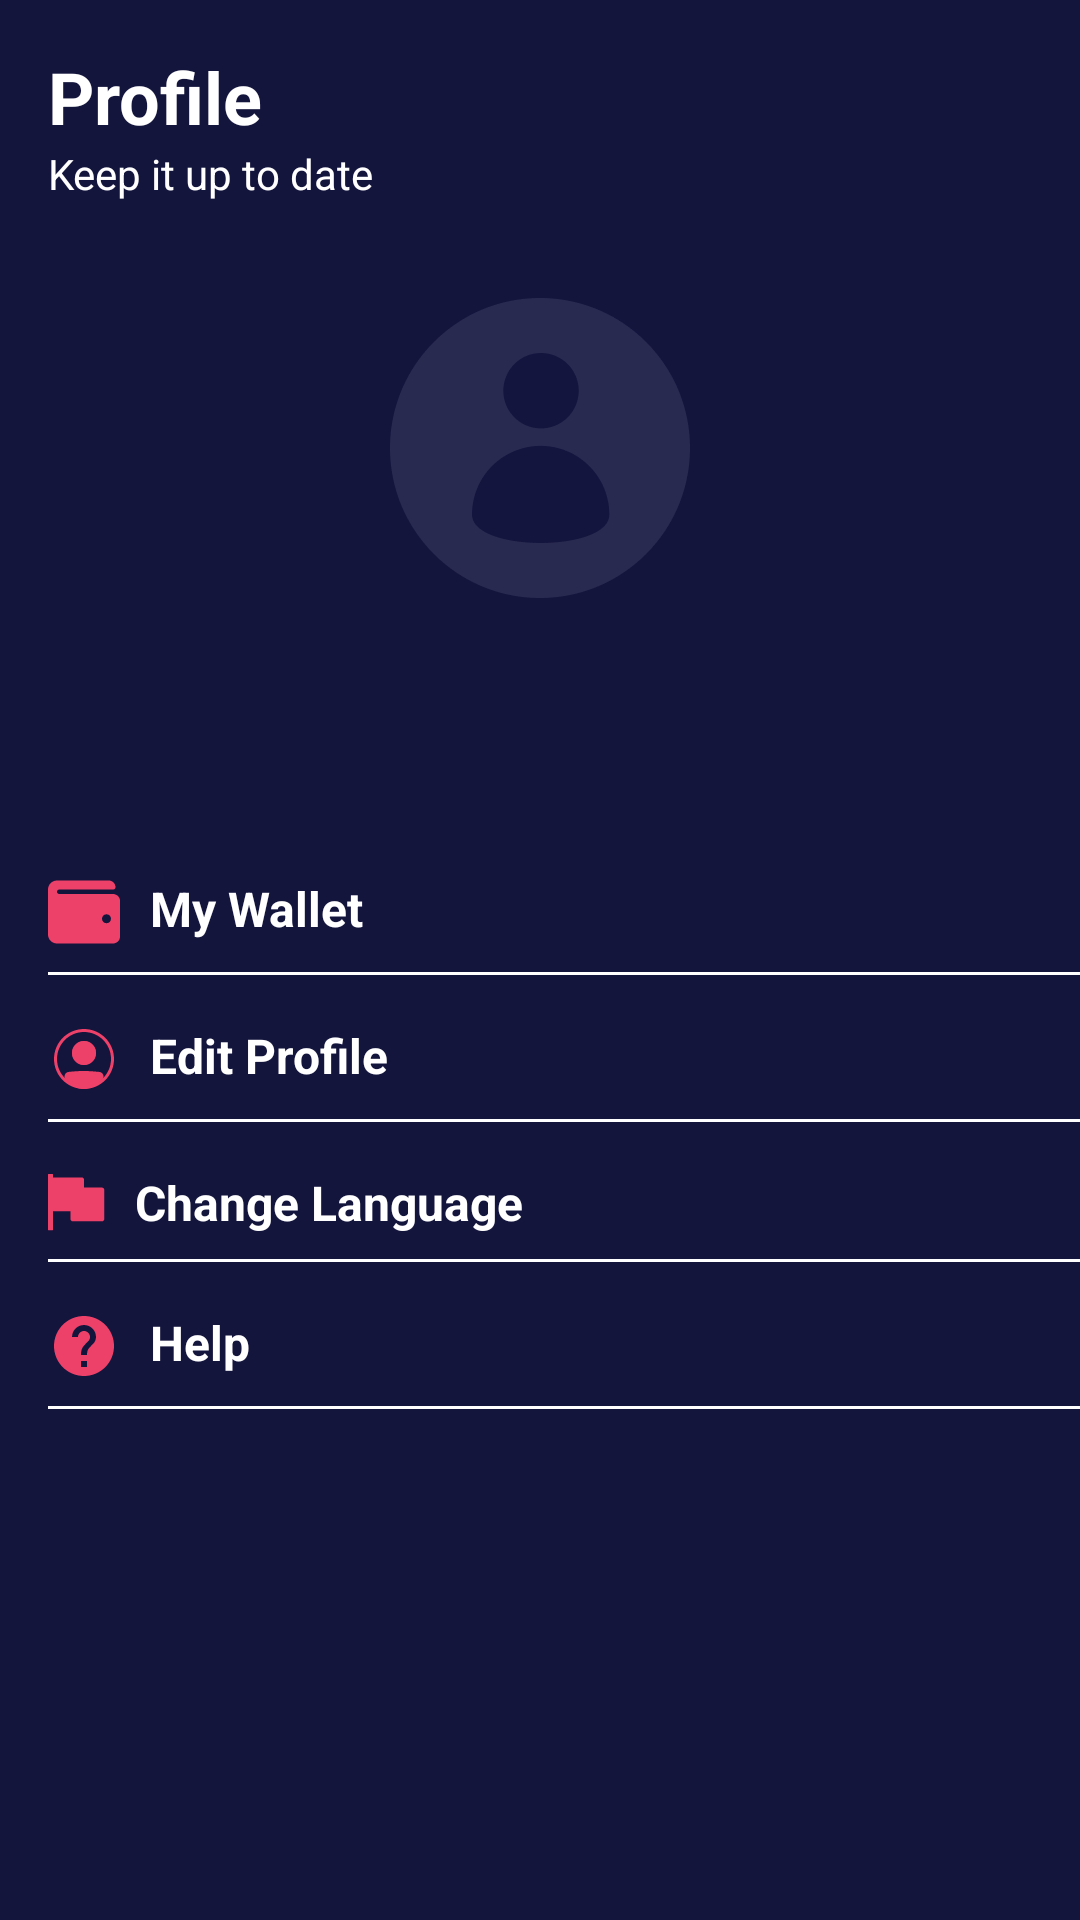

Android layout source for this screen:
<!-- AndroidManifest.xml: application theme Theme.BWAMov.noActionBar -->
<!-- res/layout/fragment_profile.xml -->
<?xml version="1.0" encoding="utf-8"?>
<androidx.constraintlayout.widget.ConstraintLayout xmlns:android="http://schemas.android.com/apk/res/android"
    xmlns:app="http://schemas.android.com/apk/res-auto"
    xmlns:tools="http://schemas.android.com/tools"
    android:layout_width="match_parent"
    android:layout_height="match_parent"
    android:background="@color/blue"
    tools:context=".home.profile.ProfileFragment">


    <TextView
        android:id="@+id/textView12"
        android:layout_width="wrap_content"
        android:layout_height="wrap_content"
        android:layout_marginStart="16dp"
        android:layout_marginTop="16dp"
        android:text="@string/profile"
        android:textColor="@color/white"
        android:textSize="24sp"
        android:textStyle="bold"
        app:layout_constraintStart_toStartOf="parent"
        app:layout_constraintTop_toTopOf="parent" />

    <TextView
        android:id="@+id/textView14"
        android:layout_width="wrap_content"
        android:layout_height="wrap_content"
        android:layout_marginStart="16dp"
        android:text="Keep it up to date"
        android:textColor="@color/white"
        app:layout_constraintStart_toStartOf="parent"
        app:layout_constraintTop_toBottomOf="@+id/textView12" />

    <ImageView
        android:id="@+id/iv_profile"
        android:layout_width="100dp"
        android:layout_height="100dp"
        android:layout_marginTop="32dp"
        android:src="@drawable/user_pick"
        app:layout_constraintEnd_toEndOf="parent"
        app:layout_constraintStart_toStartOf="parent"
        app:layout_constraintTop_toBottomOf="@+id/textView14" />

    <TextView
        android:id="@+id/tv_nama"
        android:layout_width="wrap_content"
        android:layout_height="wrap_content"
        android:layout_marginTop="16dp"
        android:textColor="@color/white"
        android:textSize="16sp"
        app:layout_constraintEnd_toEndOf="parent"
        app:layout_constraintStart_toStartOf="parent"
        app:layout_constraintTop_toBottomOf="@+id/iv_profile"
        tools:text="Atika SP" />

    <TextView
        android:id="@+id/tv_email"
        android:layout_width="wrap_content"
        android:layout_height="wrap_content"
        android:layout_marginTop="4dp"
        android:textColor="@color/white"
        app:layout_constraintEnd_toEndOf="parent"
        app:layout_constraintStart_toStartOf="parent"
        app:layout_constraintTop_toBottomOf="@+id/tv_nama"
        tools:text="mail@gmail.com" />

    <TextView
        android:id="@+id/tv_my_wallet"
        android:layout_width="wrap_content"
        android:layout_height="wrap_content"
        android:layout_marginStart="16dp"
        android:layout_marginTop="32dp"
        android:drawableLeft="@drawable/ic_wallet"
        android:drawablePadding="10dp"
        android:text="@string/my_wallet"
        android:textColor="@color/white"
        android:textSize="16sp"
        android:textStyle="bold"
        app:layout_constraintStart_toStartOf="parent"
        app:layout_constraintTop_toBottomOf="@+id/tv_email" />

    <View
        android:id="@+id/view"
        android:layout_width="0dp"
        android:layout_height="1dp"
        android:layout_marginStart="16dp"
        android:layout_marginTop="8dp"
        android:background="@color/white"
        app:layout_constraintEnd_toEndOf="parent"
        app:layout_constraintHorizontal_bias="0.0"
        app:layout_constraintStart_toStartOf="parent"
        app:layout_constraintTop_toBottomOf="@+id/tv_my_wallet" />

    <TextView
        android:id="@+id/tv_edit_profile"
        android:layout_width="wrap_content"
        android:layout_height="wrap_content"
        android:layout_marginStart="16dp"
        android:layout_marginTop="16dp"
        android:drawableLeft="@drawable/ic_user_profile"
        android:drawablePadding="10dp"
        android:text="@string/edit_profile"
        android:textColor="@color/white"
        android:textSize="16sp"
        android:textStyle="bold"
        app:layout_constraintStart_toStartOf="parent"
        app:layout_constraintTop_toBottomOf="@+id/view" />

    <View
        android:id="@+id/view2"
        android:layout_width="0dp"
        android:layout_height="1dp"
        android:layout_marginStart="16dp"
        android:layout_marginTop="8dp"
        android:background="@color/white"
        app:layout_constraintEnd_toEndOf="parent"
        app:layout_constraintHorizontal_bias="0.0"
        app:layout_constraintStart_toStartOf="parent"
        app:layout_constraintTop_toBottomOf="@+id/tv_edit_profile" />

    <TextView
        android:id="@+id/tv_change_lang"
        android:layout_width="wrap_content"
        android:layout_height="wrap_content"
        android:layout_marginStart="16dp"
        android:layout_marginTop="16dp"
        android:drawableLeft="@drawable/ic_flag"
        android:drawablePadding="10dp"
        android:text="@string/change_language"
        android:textColor="@color/white"
        android:textSize="16sp"
        android:textStyle="bold"
        app:layout_constraintStart_toStartOf="parent"
        app:layout_constraintTop_toBottomOf="@+id/view2" />

    <View
        android:id="@+id/view3"
        android:layout_width="0dp"
        android:layout_height="1dp"
        android:layout_marginStart="16dp"
        android:layout_marginTop="8dp"
        android:background="@color/white"
        app:layout_constraintEnd_toEndOf="parent"
        app:layout_constraintHorizontal_bias="0.0"
        app:layout_constraintStart_toStartOf="parent"
        app:layout_constraintTop_toBottomOf="@+id/tv_change_lang" />

    <TextView
        android:id="@+id/tv_help"
        android:layout_width="wrap_content"
        android:layout_height="wrap_content"
        android:layout_marginStart="16dp"
        android:layout_marginTop="16dp"
        android:drawableLeft="@drawable/ic_help"
        android:drawablePadding="10dp"
        android:text="@string/help"
        android:textColor="@color/white"
        android:textSize="16sp"
        android:textStyle="bold"
        app:layout_constraintStart_toStartOf="parent"
        app:layout_constraintTop_toBottomOf="@+id/view3" />

    <View
        android:id="@+id/view4"
        android:layout_width="0dp"
        android:layout_height="1dp"
        android:layout_marginStart="16dp"
        android:layout_marginTop="8dp"
        android:background="@color/white"
        app:layout_constraintEnd_toEndOf="parent"
        app:layout_constraintHorizontal_bias="0.0"
        app:layout_constraintStart_toStartOf="parent"
        app:layout_constraintTop_toBottomOf="@+id/tv_help" />

</androidx.constraintlayout.widget.ConstraintLayout>
<!-- resources referenced by this layout -->
<resources>
  <color name="blue">#14153D</color>
  <color name="white">#FFFFFFFF</color>
  <!-- drawable ic_flag (drawable) -->
  <vector xmlns:android="http://schemas.android.com/apk/res/android"
      android:width="19dp"
      android:height="19dp"
      android:viewportWidth="19"
      android:viewportHeight="19">
    <path
        android:pathData="M18,4.523H12V1.875C12,1.46 11.665,1.125 11.25,1.125H1.688V0.188C1.688,0.084 1.603,0 1.5,0H0.188C0.084,0 0,0.084 0,0.188V18.563C0,18.666 0.084,18.75 0.188,18.75H1.5C1.603,18.75 1.688,18.666 1.688,18.563V12.375H7.5V15.023C7.5,15.438 7.835,15.773 8.25,15.773H18C18.415,15.773 18.75,15.438 18.75,15.023V5.273C18.75,4.859 18.415,4.523 18,4.523Z"
        android:fillColor="#EE4169"/>
  </vector>
  <!-- drawable ic_help (drawable) -->
  <vector android:height="24dp" android:tint="#EE4169"
      android:viewportHeight="24" android:viewportWidth="24"
      android:width="24dp" xmlns:android="http://schemas.android.com/apk/res/android">
      <path android:fillColor="@android:color/white" android:pathData="M12,2C6.48,2 2,6.48 2,12s4.48,10 10,10 10,-4.48 10,-10S17.52,2 12,2zM13,19h-2v-2h2v2zM15.07,11.25l-0.9,0.92C13.45,12.9 13,13.5 13,15h-2v-0.5c0,-1.1 0.45,-2.1 1.17,-2.83l1.24,-1.26c0.37,-0.36 0.59,-0.86 0.59,-1.41 0,-1.1 -0.9,-2 -2,-2s-2,0.9 -2,2L8,9c0,-2.21 1.79,-4 4,-4s4,1.79 4,4c0,0.88 -0.36,1.68 -0.93,2.25z"/>
  </vector>
  <!-- drawable ic_user_profile: vector/xml drawable (drawable, 2814 chars, omitted) -->
  <!-- drawable ic_wallet (drawable) -->
  <vector xmlns:android="http://schemas.android.com/apk/res/android"
      android:width="24dp"
      android:height="24dp"
      android:viewportWidth="24"
      android:viewportHeight="24">
    <path
        android:pathData="M21.619,6H3.75C3.336,6 3,5.664 3,5.25C3,4.836 3.336,4.5 3.75,4.5H21.75C22.164,4.5 22.5,4.164 22.5,3.75C22.5,2.507 21.493,1.5 20.25,1.5H3C1.343,1.5 0,2.843 0,4.5V19.5C0,21.157 1.343,22.5 3,22.5H21.619C22.932,22.5 24,21.491 24,20.25V8.25C24,7.009 22.932,6 21.619,6ZM19.5,15.75C18.672,15.75 18,15.078 18,14.25C18,13.422 18.672,12.75 19.5,12.75C20.328,12.75 21,13.422 21,14.25C21,15.078 20.328,15.75 19.5,15.75Z"
        android:fillColor="#EE4169"/>
  </vector>
  <!-- drawable user_pick: png bitmap (drawable, 7872 bytes) -->
  <string name="change_language">Change Language</string>
  <string name="edit_profile">Edit Profile</string>
  <string name="help">Help</string>
  <string name="my_wallet">My Wallet</string>
  <string name="profile">Profile</string>
  <style name="Theme.BWAMov.noActionBar" parent="Theme.MaterialComponents.DayNight.NoActionBar">
  
      </style>
</resources>
